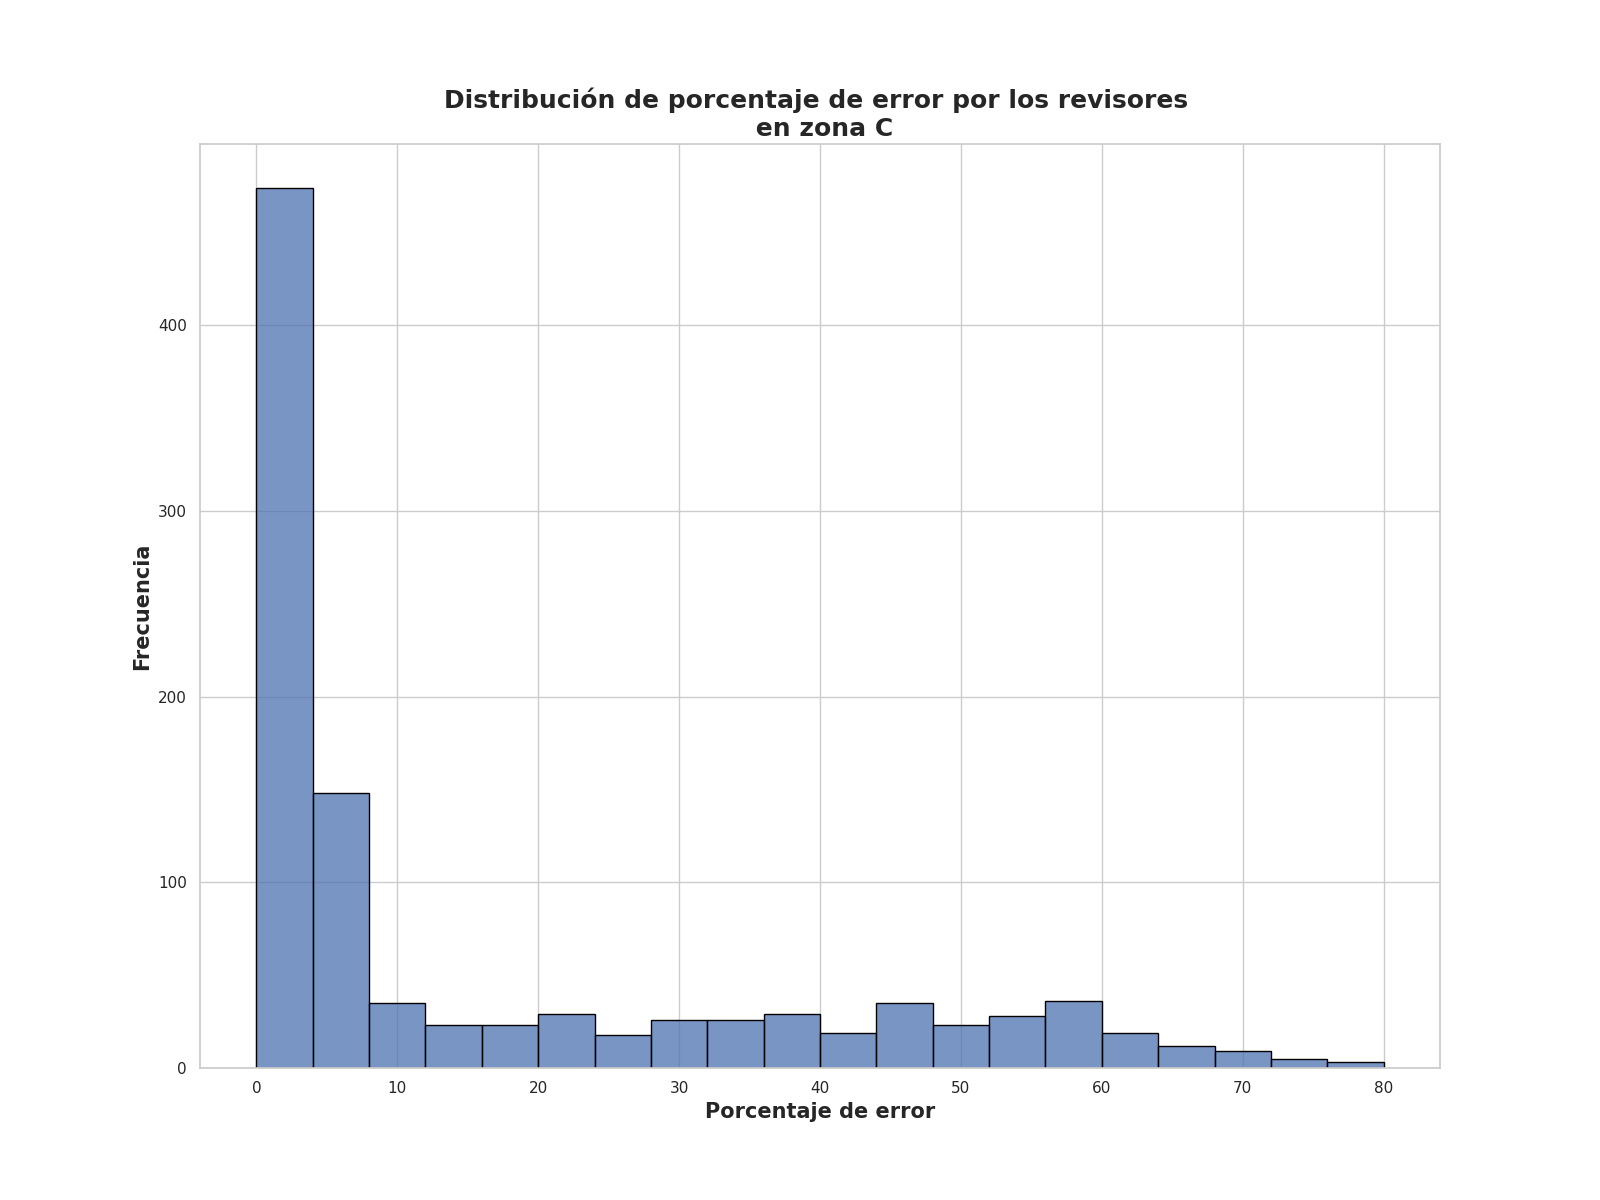

The data file committed next to this chart (first rows):
Porcentaje de error de revisores, Frecuencia
0.0, 159
1.25, 77
2.0, 77
2.5, 53
3.25, 44
4.5, 31
3.75, 28
4.0, 27
5.25, 20
6.0, 10
3.0, 10
1.0, 9
5.0, 9
6.5, 9
5.75, 7
7.75, 6
6.25, 6
8.0, 6
36.0, 5
20.0, 5
58.5, 5
46.25, 5
59.25, 5
7.25, 5
71.25, 4
53.25, 4
48.0, 4
52.5, 4
25.75, 4
28.0, 4
2.62, 4
9.5, 4
26.5, 4
45.0, 4
31.0, 4
9.25, 4
8.25, 4
10.0, 4
7.0, 4
39.0, 3
39.5, 3
1.88, 3
33.0, 3
37.0, 3
43.75, 3
33.25, 3
14.5, 3
53.75, 3
23.5, 3
38.0, 3
14.0, 3
57.25, 3
30.0, 3
17.5, 3
56.75, 3
35.75, 3
8.5, 3
66.0, 3
64.75, 3
28.5, 3
... 181 more rows
